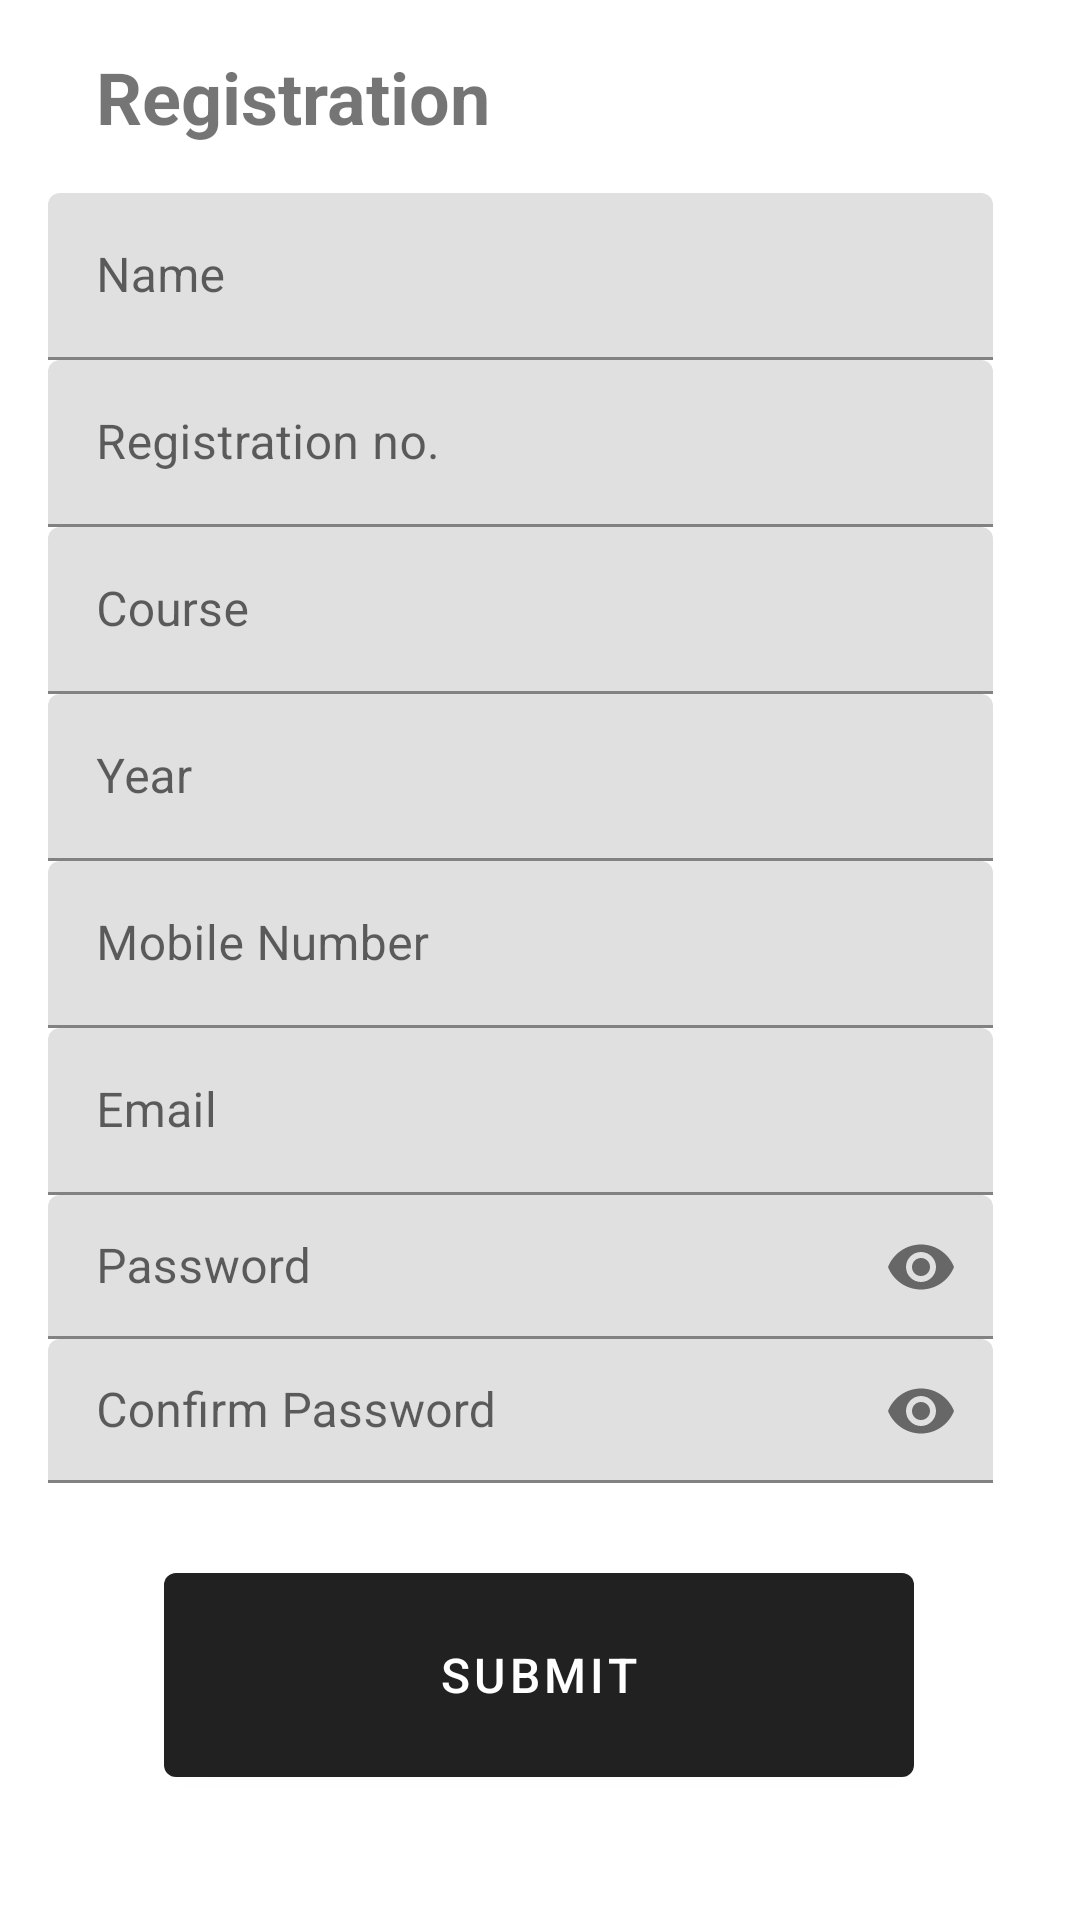

Android layout source for this screen:
<!-- AndroidManifest.xml: application theme Theme.MaterialComponents.DayNight.DarkActionBar -->
<!-- res/layout/activity_registration.xml -->
<?xml version="1.0" encoding="utf-8"?>
<ScrollView xmlns:android="http://schemas.android.com/apk/res/android"
    xmlns:app="http://schemas.android.com/apk/res-auto"
    xmlns:tools="http://schemas.android.com/tools"
    tools:context=".RegistrationActivity"
    android:layout_width="match_parent"
    android:layout_height="match_parent"
    android:fillViewport="true">

    <androidx.constraintlayout.widget.ConstraintLayout
        android:layout_width="match_parent"
        android:layout_height="wrap_content"
        android:padding="16dp">

        <TextView
            android:id="@+id/registrationTitle"
            android:layout_width="0dp"
            android:layout_marginStart="16dp"
            android:layout_marginEnd="16dp"
            android:layout_height="wrap_content"
            android:text="@string/registration"
            android:textSize="24sp"
            android:textStyle="bold"
            app:layout_constraintEnd_toEndOf="parent"
            app:layout_constraintStart_toStartOf="parent"
            app:layout_constraintTop_toTopOf="parent" />
        <com.google.android.material.textfield.TextInputLayout
            android:id="@+id/nameInputLayout"
            android:layout_width="0dp"
            android:layout_height="wrap_content"
            android:layout_marginTop="16dp"
            android:hint="@string/name"
            android:labelFor="@id/nameEditText"
            app:layout_constraintEnd_toEndOf="parent"
            app:layout_constraintStart_toStartOf="parent"
            app:layout_constraintTop_toBottomOf="@+id/registrationTitle">

            <com.google.android.material.textfield.TextInputEditText
                android:id="@+id/nameEditText"
                android:layout_width="315dp"
                android:layout_height="wrap_content"
                android:hint=""
                android:inputType="textPersonName"
                android:minHeight="48dp" />
        </com.google.android.material.textfield.TextInputLayout>


        <com.google.android.material.textfield.TextInputLayout
            android:id="@+id/registration_numberInputLayout"
            android:layout_width="0dp"
            android:layout_height="wrap_content"
            android:layout_marginTop="0dp"
            android:hint="@string/registration_no"
            android:labelFor="@id/registration_numberEditText"
            app:layout_constraintEnd_toEndOf="parent"
            app:layout_constraintHorizontal_bias="0.0"
            app:layout_constraintStart_toStartOf="parent"
            app:layout_constraintTop_toBottomOf="@+id/nameInputLayout">

            <com.google.android.material.textfield.TextInputEditText
                android:id="@+id/registration_numberEditText"
                android:layout_width="315dp"
                android:layout_height="wrap_content"
                android:hint=""
                android:inputType="text"
                android:minHeight="48dp" />
        </com.google.android.material.textfield.TextInputLayout>

        <com.google.android.material.textfield.TextInputLayout
            android:id="@+id/courseInputLayout"
            android:layout_width="0dp"
            android:layout_height="wrap_content"
            android:layout_marginTop="0dp"
            android:hint="@string/course"
            android:labelFor="@id/courseEditText"
            app:layout_constraintEnd_toEndOf="parent"
            app:layout_constraintHorizontal_bias="0.0"
            app:layout_constraintStart_toStartOf="parent"
            app:layout_constraintTop_toBottomOf="@+id/registration_numberInputLayout">

            <com.google.android.material.textfield.TextInputEditText
                android:id="@+id/courseEditText"
                android:layout_width="315dp"
                android:layout_height="wrap_content"
                android:hint=""
                android:inputType="text"
                android:minHeight="48dp"
                tools:ignore="MissingConstraints" />
        </com.google.android.material.textfield.TextInputLayout>

        <com.google.android.material.textfield.TextInputLayout
            android:id="@+id/yearInputLayout"
            android:layout_width="0dp"
            android:layout_height="wrap_content"
            android:layout_marginTop="0dp"
            android:hint="@string/year"
            android:labelFor="@id/yearEditText"
            app:layout_constraintEnd_toEndOf="parent"
            app:layout_constraintHorizontal_bias="0.0"
            app:layout_constraintStart_toStartOf="parent"
            app:layout_constraintTop_toBottomOf="@+id/courseInputLayout">

            <com.google.android.material.textfield.TextInputEditText
                android:id="@+id/yearEditText"
                android:layout_width="315dp"
                android:layout_height="wrap_content"
                android:hint=""
                android:inputType="number"
                android:minHeight="48dp" />
        </com.google.android.material.textfield.TextInputLayout>

        <com.google.android.material.textfield.TextInputLayout
            android:id="@+id/mobileInputLayout"
            android:layout_width="0dp"
            android:layout_height="wrap_content"
            android:layout_marginTop="0dp"
            android:hint="@string/mobile_number"
            android:labelFor="@id/mobileEditText"
            app:layout_constraintEnd_toEndOf="parent"
            app:layout_constraintHorizontal_bias="0.0"
            app:layout_constraintStart_toStartOf="parent"
            app:layout_constraintTop_toBottomOf="@+id/yearInputLayout">

            <com.google.android.material.textfield.TextInputEditText
                android:id="@+id/mobileEditText"

                android:layout_width="315dp"
                android:layout_height="wrap_content"
                android:hint=""
                android:inputType="phone"
                android:minHeight="48dp" />
        </com.google.android.material.textfield.TextInputLayout>

        <com.google.android.material.textfield.TextInputLayout
            android:id="@+id/emailInputLayout"
            android:layout_width="0dp"
            android:layout_height="wrap_content"
            android:layout_marginTop="0dp"
            android:hint="@string/email"
            android:labelFor="@id/emailEditText"
            app:layout_constraintEnd_toEndOf="parent"
            app:layout_constraintHorizontal_bias="0.0"
            app:layout_constraintStart_toStartOf="parent"
            app:layout_constraintTop_toBottomOf="@+id/mobileInputLayout">

            <com.google.android.material.textfield.TextInputEditText
                android:id="@+id/emailEditText"
                android:layout_width="315dp"
                android:layout_height="wrap_content"
                android:hint=""
                android:inputType="textEmailAddress"
                android:minHeight="48dp" />
        </com.google.android.material.textfield.TextInputLayout>

        <com.google.android.material.textfield.TextInputLayout
            android:id="@+id/passwordInputLayout"
            android:layout_width="0dp"
            android:layout_height="wrap_content"
            android:layout_marginTop="0dp"
            android:hint="@string/password"
            android:labelFor="@id/passwordEditText"
            app:layout_constraintEnd_toEndOf="parent"
            app:layout_constraintHorizontal_bias="0.0"
            app:layout_constraintStart_toStartOf="parent"
            app:layout_constraintTop_toBottomOf="@+id/emailInputLayout"
            app:passwordToggleEnabled="true">

            <com.google.android.material.textfield.TextInputEditText
                android:id="@+id/passwordEditText"
                android:layout_width="315dp"
                android:layout_height="48dp"
                android:hint=""
                android:inputType="textPassword" />
        </com.google.android.material.textfield.TextInputLayout>

        <com.google.android.material.textfield.TextInputLayout
            android:id="@+id/confirmPasswordInputLayout"
            android:layout_width="0dp"
            android:layout_height="wrap_content"
            android:layout_marginTop="0dp"
            android:hint="@string/confirm_password"
            android:labelFor="@id/confirmPasswordEditText"
            app:layout_constraintEnd_toEndOf="parent"
            app:layout_constraintHorizontal_bias="0.0"
            app:layout_constraintStart_toStartOf="parent"
            app:layout_constraintTop_toBottomOf="@+id/passwordInputLayout"
            app:passwordToggleEnabled="true">

            <com.google.android.material.textfield.TextInputEditText
                android:id="@+id/confirmPasswordEditText"
                android:layout_width="315dp"
                android:layout_height="48dp"
                android:hint=""
                android:inputType="textPassword" />
        </com.google.android.material.textfield.TextInputLayout>

        <Button
            android:id="@+id/submitButton"
            android:layout_width="250dp"
            android:layout_height="80dp"
            android:layout_marginTop="24dp"
            android:padding="8dp"
            android:text="@string/submit"
            android:textSize="16sp"
            app:layout_constraintEnd_toEndOf="parent"
            app:layout_constraintHorizontal_bias="0.495"
            app:layout_constraintStart_toStartOf="parent"
            app:layout_constraintTop_toBottomOf="@+id/confirmPasswordInputLayout" />
    </androidx.constraintlayout.widget.ConstraintLayout>
</ScrollView>
<!-- resources referenced by this layout -->
<resources>
  <string name="confirm_password">Confirm Password</string>
  <string name="course">Course</string>
  <string name="email">Email</string>
  <string name="mobile_number">Mobile Number</string>
  <string name="name">Name</string>
  <string name="password">Password</string>
  <string name="registration">Registration</string>
  <string name="registration_no">Registration no.</string>
  <string name="submit">Submit</string>
  <string name="year">Year</string>
</resources>
